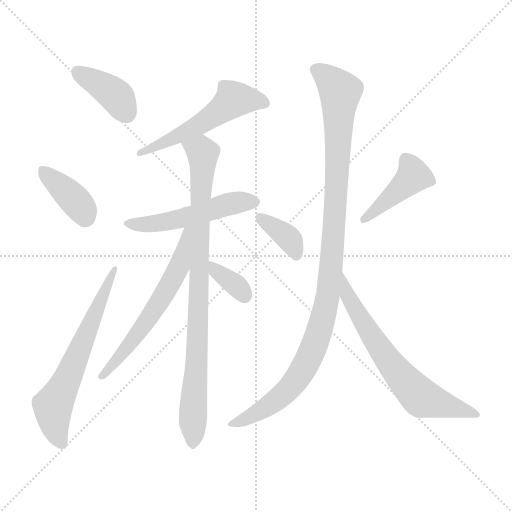
t = 0.00 s
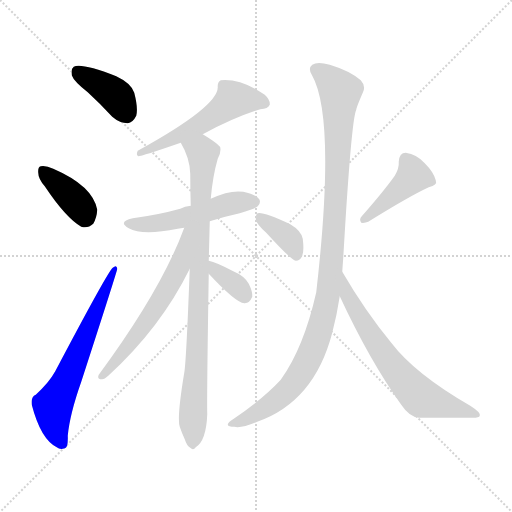
t = 1.77 s
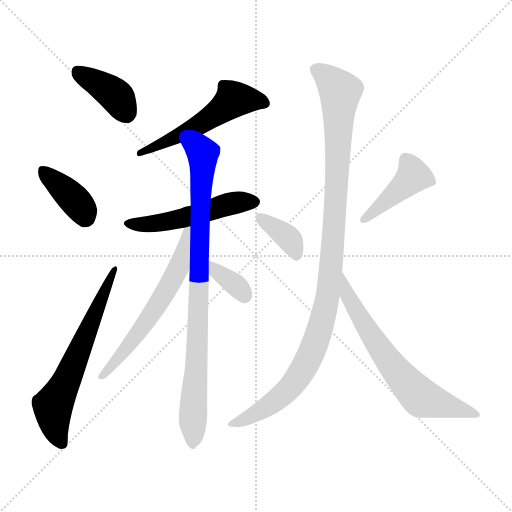
t = 3.55 s
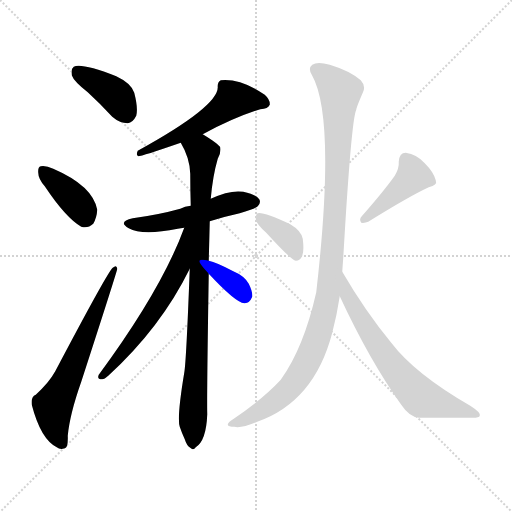
t = 5.32 s
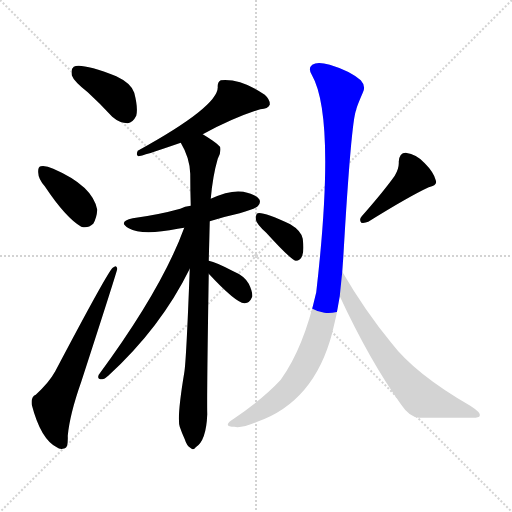
t = 7.09 s
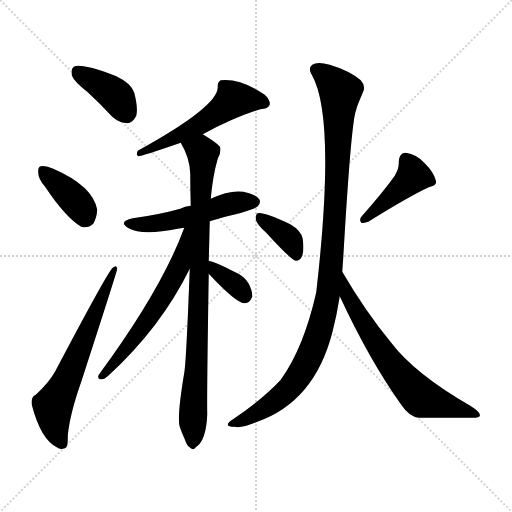
t = 8.87 s

The animated SVG that drew these frames (rendered in a browser with its animation timeline set to each time). Animation: 12 CSS @keyframes rules; one cycle of 8.87 s.

<svg version="1.1" viewBox="0 0 1024 1024" xmlns="http://www.w3.org/2000/svg">
  <g stroke="lightgray" stroke-dasharray="1,1" stroke-width="1" transform="scale(4, 4)">
    <line x1="0" y1="0" x2="256" y2="256"></line>
    <line x1="256" y1="0" x2="0" y2="256"></line>
    <line x1="128" y1="0" x2="128" y2="256"></line>
    <line x1="0" y1="128" x2="256" y2="128"></line>
  </g>
<g transform="scale(1, -1) translate(0, -900)">
   <style type="text/css">
    @keyframes keyframes0 {
      from {
       stroke: blue;
       stroke-dashoffset: 391;
       stroke-width: 128;
       }
       56% {
       animation-timing-function: step-end;
       stroke: blue;
       stroke-dashoffset: 0;
       stroke-width: 128;
       }
       to {
       stroke: black;
       stroke-width: 1024;
       }
       }
       #make-me-a-hanzi-animation-0 {
         animation: keyframes0 0.568197s both;
         animation-delay: 0.000000s;
         animation-timing-function: linear;
       }
    @keyframes keyframes1 {
      from {
       stroke: blue;
       stroke-dashoffset: 381;
       stroke-width: 128;
       }
       55% {
       animation-timing-function: step-end;
       stroke: blue;
       stroke-dashoffset: 0;
       stroke-width: 128;
       }
       to {
       stroke: black;
       stroke-width: 1024;
       }
       }
       #make-me-a-hanzi-animation-1 {
         animation: keyframes1 0.560059s both;
         animation-delay: 0.568197s;
         animation-timing-function: linear;
       }
    @keyframes keyframes2 {
      from {
       stroke: blue;
       stroke-dashoffset: 634;
       stroke-width: 128;
       }
       67% {
       animation-timing-function: step-end;
       stroke: blue;
       stroke-dashoffset: 0;
       stroke-width: 128;
       }
       to {
       stroke: black;
       stroke-width: 1024;
       }
       }
       #make-me-a-hanzi-animation-2 {
         animation: keyframes2 0.765951s both;
         animation-delay: 1.128255s;
         animation-timing-function: linear;
       }
    @keyframes keyframes3 {
      from {
       stroke: blue;
       stroke-dashoffset: 545;
       stroke-width: 128;
       }
       64% {
       animation-timing-function: step-end;
       stroke: blue;
       stroke-dashoffset: 0;
       stroke-width: 128;
       }
       to {
       stroke: black;
       stroke-width: 1024;
       }
       }
       #make-me-a-hanzi-animation-3 {
         animation: keyframes3 0.693522s both;
         animation-delay: 1.894206s;
         animation-timing-function: linear;
       }
    @keyframes keyframes4 {
      from {
       stroke: blue;
       stroke-dashoffset: 509;
       stroke-width: 128;
       }
       62% {
       animation-timing-function: step-end;
       stroke: blue;
       stroke-dashoffset: 0;
       stroke-width: 128;
       }
       to {
       stroke: black;
       stroke-width: 1024;
       }
       }
       #make-me-a-hanzi-animation-4 {
         animation: keyframes4 0.664225s both;
         animation-delay: 2.587728s;
         animation-timing-function: linear;
       }
    @keyframes keyframes5 {
      from {
       stroke: blue;
       stroke-dashoffset: 874;
       stroke-width: 128;
       }
       74% {
       animation-timing-function: step-end;
       stroke: blue;
       stroke-dashoffset: 0;
       stroke-width: 128;
       }
       to {
       stroke: black;
       stroke-width: 1024;
       }
       }
       #make-me-a-hanzi-animation-5 {
         animation: keyframes5 0.961263s both;
         animation-delay: 3.251953s;
         animation-timing-function: linear;
       }
    @keyframes keyframes6 {
      from {
       stroke: blue;
       stroke-dashoffset: 596;
       stroke-width: 128;
       }
       66% {
       animation-timing-function: step-end;
       stroke: blue;
       stroke-dashoffset: 0;
       stroke-width: 128;
       }
       to {
       stroke: black;
       stroke-width: 1024;
       }
       }
       #make-me-a-hanzi-animation-6 {
         animation: keyframes6 0.735026s both;
         animation-delay: 4.213216s;
         animation-timing-function: linear;
       }
    @keyframes keyframes7 {
      from {
       stroke: blue;
       stroke-dashoffset: 352;
       stroke-width: 128;
       }
       53% {
       animation-timing-function: step-end;
       stroke: blue;
       stroke-dashoffset: 0;
       stroke-width: 128;
       }
       to {
       stroke: black;
       stroke-width: 1024;
       }
       }
       #make-me-a-hanzi-animation-7 {
         animation: keyframes7 0.536458s both;
         animation-delay: 4.948242s;
         animation-timing-function: linear;
       }
    @keyframes keyframes8 {
      from {
       stroke: blue;
       stroke-dashoffset: 367;
       stroke-width: 128;
       }
       54% {
       animation-timing-function: step-end;
       stroke: blue;
       stroke-dashoffset: 0;
       stroke-width: 128;
       }
       to {
       stroke: black;
       stroke-width: 1024;
       }
       }
       #make-me-a-hanzi-animation-8 {
         animation: keyframes8 0.548665s both;
         animation-delay: 5.484701s;
         animation-timing-function: linear;
       }
    @keyframes keyframes9 {
      from {
       stroke: blue;
       stroke-dashoffset: 422;
       stroke-width: 128;
       }
       58% {
       animation-timing-function: step-end;
       stroke: blue;
       stroke-dashoffset: 0;
       stroke-width: 128;
       }
       to {
       stroke: black;
       stroke-width: 1024;
       }
       }
       #make-me-a-hanzi-animation-9 {
         animation: keyframes9 0.593424s both;
         animation-delay: 6.033366s;
         animation-timing-function: linear;
       }
    @keyframes keyframes10 {
      from {
       stroke: blue;
       stroke-dashoffset: 1070;
       stroke-width: 128;
       }
       78% {
       animation-timing-function: step-end;
       stroke: blue;
       stroke-dashoffset: 0;
       stroke-width: 128;
       }
       to {
       stroke: black;
       stroke-width: 1024;
       }
       }
       #make-me-a-hanzi-animation-10 {
         animation: keyframes10 1.120768s both;
         animation-delay: 6.626790s;
         animation-timing-function: linear;
       }
    @keyframes keyframes11 {
      from {
       stroke: blue;
       stroke-dashoffset: 671;
       stroke-width: 128;
       }
       69% {
       animation-timing-function: step-end;
       stroke: blue;
       stroke-dashoffset: 0;
       stroke-width: 128;
       }
       to {
       stroke: black;
       stroke-width: 1024;
       }
       }
       #make-me-a-hanzi-animation-11 {
         animation: keyframes11 0.796061s both;
         animation-delay: 7.747559s;
         animation-timing-function: linear;
       }
</style>
<path d="M 175.5 715.5 Q 199.5 693.5 224.5 666.5 Q 239.5 653.5 255.5 653.5 Q 265.5 654.5 272.5 668.5 Q 276.5 683.5 268.5 714.5 Q 262.5 733.5 232.5 747.5 Q 162.5 774.5 147.5 766.5 Q 141.5 762.5 143.5 749.5 Q 147.5 737.5 175.5 715.5 Z" fill="lightgray"></path> 
<path d="M 89.5 527.5 Q 131.5 464.5 162.5 446.5 Q 175.5 442.5 186.5 452.5 Q 193.5 464.5 194.5 480.5 Q 185.5 528.5 106.5 562.5 Q 91.5 569.5 81.5 567.5 Q 75.5 566.5 76.5 554.5 Q 76.5 542.5 89.5 527.5 Z" fill="lightgray"></path> 
<path d="M 71.5 110.5 Q 61.5 106.5 63.5 90.5 Q 81.5 21.5 113.5 5.5 Q 120.5 -0.5 129.5 3.5 Q 136.5 4.5 135.5 28.5 Q 139.5 71.5 162.5 136.5 Q 234.5 358.5 234.5 362.5 Q 233.5 371.5 225.5 364.5 Q 216.5 358.5 110.5 157.5 Q 98.5 135.5 71.5 110.5 Z" fill="lightgray"></path> 
<path d="M 405.5 631.5 Q 468.5 665.5 520.5 681.5 Q 536.5 682.5 539.5 690.5 Q 540.5 700.5 529.5 710.5 Q 481.5 743.5 441.5 739.5 Q 434.5 735.5 435.5 725.5 Q 435.5 686.5 275.5 598.5 Q 271.5 589.5 276.5 587.5 Q 283.5 587.5 361.5 614.5 L 405.5 631.5 Z" fill="lightgray"></path> 
<path d="M 419.5 457.5 Q 447.5 466.5 479.5 473.5 Q 510.5 482.5 515.5 487.5 Q 522.5 494.5 518.5 501.5 Q 511.5 511.5 486.5 516.5 Q 459.5 520.5 421.5 502.5 L 381.5 488.5 Q 369.5 487.5 360.5 482.5 Q 317.5 470.5 265.5 463.5 Q 234.5 456.5 257.5 443.5 Q 284.5 428.5 355.5 442.5 Q 361.5 443.5 368.5 444.5 L 419.5 457.5 Z" fill="lightgray"></path> 
<path d="M 417.5 378.5 Q 418.5 415.5 419.5 457.5 L 421.5 502.5 Q 425.5 548.5 435.5 582.5 Q 442.5 594.5 440.5 605.5 Q 436.5 612.5 405.5 631.5 C 380.5 647.5 347.5 641.5 361.5 614.5 Q 379.5 584.5 380.5 552.5 Q 380.5 521.5 381.5 488.5 L 379.5 362.5 Q 372.5 176.5 368.5 154.5 Q 353.5 64.5 359.5 46.5 Q 363.5 34.5 369.5 21.5 Q 373.5 8.5 380.5 4.5 Q 386.5 -1.5 391.5 5.5 Q 412.5 18.5 414.5 71.5 Q 413.5 104.5 417.5 352.5 L 417.5 378.5 Z" fill="lightgray"></path> 
<path d="M 368.5 444.5 Q 323.5 321.5 197.5 150.5 Q 193.5 141.5 203.5 141.5 Q 207.5 140.5 216.5 148.5 Q 321.5 244.5 379.5 362.5 C 432.5 469.5 379.5 472.5 368.5 444.5 Z" fill="lightgray"></path> 
<path d="M 417.5 352.5 Q 471.5 294.5 488.5 293.5 Q 498.5 292.5 504.5 306.5 Q 505.5 316.5 497.5 332.5 Q 488.5 348.5 466.5 357.5 Q 432.5 375.5 417.5 378.5 C 388.5 385.5 397.5 374.5 417.5 352.5 Z" fill="lightgray"></path> 
<path d="M 532.5 434.5 Q 581.5 380.5 591.5 378.5 Q 600.5 378.5 604.5 388.5 Q 608.5 398.5 605.5 422.5 Q 602.5 438.5 580.5 451.5 Q 526.5 476.5 515.5 473.5 Q 511.5 472.5 511.5 461.5 Q 512.5 452.5 532.5 434.5 Z" fill="lightgray"></path> 
<path d="M 789.5 548.5 Q 767.5 517.5 723.5 467.5 Q 717.5 461.5 722.5 454.5 Q 729.5 453.5 736.5 456.5 Q 818.5 507.5 857.5 525.5 Q 875.5 529.5 871.5 539.5 Q 867.5 555.5 849.5 573.5 Q 833.5 591.5 811.5 594.5 Q 798.5 594.5 797.5 576.5 Q 798.5 563.5 789.5 548.5 Z" fill="lightgray"></path> 
<path d="M 684.5 356.5 Q 685.5 371.5 686.5 384.5 Q 702.5 660.5 712.5 680.5 Q 712.5 684.5 725.5 714.5 Q 732.5 727.5 721.5 739.5 Q 699.5 758.5 659.5 770.5 Q 634.5 777.5 624.5 770.5 Q 615.5 763.5 623.5 750.5 Q 672.5 665.5 632.5 315.5 Q 607.5 204.5 561.5 140.5 Q 527.5 103.5 467.5 62.5 Q 455.5 55.5 455.5 50.5 Q 456.5 46.5 468.5 46.5 Q 481.5 42.5 514.5 56.5 Q 628.5 96.5 664.5 234.5 Q 673.5 268.5 679.5 307.5 L 684.5 356.5 Z" fill="lightgray"></path> 
<path d="M 679.5 307.5 Q 739.5 178.5 802.5 90.5 Q 818.5 66.5 837.5 64.5 Q 892.5 64.5 939.5 64.5 Q 958.5 63.5 959.5 68.5 Q 962.5 74.5 940.5 88.5 Q 829.5 152.5 782.5 214.5 Q 730.5 277.5 684.5 356.5 C 669.5 382.5 666.5 334.5 679.5 307.5 Z" fill="lightgray"></path> 
      <clipPath id="make-me-a-hanzi-clip-0">
      <path d="M 175.5 715.5 Q 199.5 693.5 224.5 666.5 Q 239.5 653.5 255.5 653.5 Q 265.5 654.5 272.5 668.5 Q 276.5 683.5 268.5 714.5 Q 262.5 733.5 232.5 747.5 Q 162.5 774.5 147.5 766.5 Q 141.5 762.5 143.5 749.5 Q 147.5 737.5 175.5 715.5 Z" fill="lightgray"></path>
      </clipPath>
      <path clip-path="url(#make-me-a-hanzi-clip-0)" d="M 153.5 758.5 L 230.5 709.5 L 252.5 671.5 " fill="none" id="make-me-a-hanzi-animation-0" stroke-dasharray="263 526" stroke-linecap="round"></path>

      <clipPath id="make-me-a-hanzi-clip-1">
      <path d="M 89.5 527.5 Q 131.5 464.5 162.5 446.5 Q 175.5 442.5 186.5 452.5 Q 193.5 464.5 194.5 480.5 Q 185.5 528.5 106.5 562.5 Q 91.5 569.5 81.5 567.5 Q 75.5 566.5 76.5 554.5 Q 76.5 542.5 89.5 527.5 Z" fill="lightgray"></path>
      </clipPath>
      <path clip-path="url(#make-me-a-hanzi-clip-1)" d="M 86.5 557.5 L 133.5 516.5 L 170.5 466.5 " fill="none" id="make-me-a-hanzi-animation-1" stroke-dasharray="253 506" stroke-linecap="round"></path>

      <clipPath id="make-me-a-hanzi-clip-2">
      <path d="M 71.5 110.5 Q 61.5 106.5 63.5 90.5 Q 81.5 21.5 113.5 5.5 Q 120.5 -0.5 129.5 3.5 Q 136.5 4.5 135.5 28.5 Q 139.5 71.5 162.5 136.5 Q 234.5 358.5 234.5 362.5 Q 233.5 371.5 225.5 364.5 Q 216.5 358.5 110.5 157.5 Q 98.5 135.5 71.5 110.5 Z" fill="lightgray"></path>
      </clipPath>
      <path clip-path="url(#make-me-a-hanzi-clip-2)" d="M 123.5 13.5 L 109.5 49.5 L 106.5 86.5 L 229.5 362.5 " fill="none" id="make-me-a-hanzi-animation-2" stroke-dasharray="506 1012" stroke-linecap="round"></path>

      <clipPath id="make-me-a-hanzi-clip-3">
      <path d="M 405.5 631.5 Q 468.5 665.5 520.5 681.5 Q 536.5 682.5 539.5 690.5 Q 540.5 700.5 529.5 710.5 Q 481.5 743.5 441.5 739.5 Q 434.5 735.5 435.5 725.5 Q 435.5 686.5 275.5 598.5 Q 271.5 589.5 276.5 587.5 Q 283.5 587.5 361.5 614.5 L 405.5 631.5 Z" fill="lightgray"></path>
      </clipPath>
      <path clip-path="url(#make-me-a-hanzi-clip-3)" d="M 529.5 693.5 L 511.5 700.5 L 466.5 701.5 L 391.5 646.5 L 345.5 620.5 L 313.5 612.5 L 307.5 603.5 L 287.5 604.5 L 277.5 593.5 " fill="none" id="make-me-a-hanzi-animation-3" stroke-dasharray="417 834" stroke-linecap="round"></path>

      <clipPath id="make-me-a-hanzi-clip-4">
      <path d="M 419.5 457.5 Q 447.5 466.5 479.5 473.5 Q 510.5 482.5 515.5 487.5 Q 522.5 494.5 518.5 501.5 Q 511.5 511.5 486.5 516.5 Q 459.5 520.5 421.5 502.5 L 381.5 488.5 Q 369.5 487.5 360.5 482.5 Q 317.5 470.5 265.5 463.5 Q 234.5 456.5 257.5 443.5 Q 284.5 428.5 355.5 442.5 Q 361.5 443.5 368.5 444.5 L 419.5 457.5 Z" fill="lightgray"></path>
      </clipPath>
      <path clip-path="url(#make-me-a-hanzi-clip-4)" d="M 259.5 454.5 L 325.5 454.5 L 461.5 492.5 L 507.5 496.5 " fill="none" id="make-me-a-hanzi-animation-4" stroke-dasharray="381 762" stroke-linecap="round"></path>

      <clipPath id="make-me-a-hanzi-clip-5">
      <path d="M 417.5 378.5 Q 418.5 415.5 419.5 457.5 L 421.5 502.5 Q 425.5 548.5 435.5 582.5 Q 442.5 594.5 440.5 605.5 Q 436.5 612.5 405.5 631.5 C 380.5 647.5 347.5 641.5 361.5 614.5 Q 379.5 584.5 380.5 552.5 Q 380.5 521.5 381.5 488.5 L 379.5 362.5 Q 372.5 176.5 368.5 154.5 Q 353.5 64.5 359.5 46.5 Q 363.5 34.5 369.5 21.5 Q 373.5 8.5 380.5 4.5 Q 386.5 -1.5 391.5 5.5 Q 412.5 18.5 414.5 71.5 Q 413.5 104.5 417.5 352.5 L 417.5 378.5 Z" fill="lightgray"></path>
      </clipPath>
      <path clip-path="url(#make-me-a-hanzi-clip-5)" d="M 370.5 611.5 L 405.5 593.5 L 385.5 15.5 " fill="none" id="make-me-a-hanzi-animation-5" stroke-dasharray="746 1492" stroke-linecap="round"></path>

      <clipPath id="make-me-a-hanzi-clip-6">
      <path d="M 368.5 444.5 Q 323.5 321.5 197.5 150.5 Q 193.5 141.5 203.5 141.5 Q 207.5 140.5 216.5 148.5 Q 321.5 244.5 379.5 362.5 C 432.5 469.5 379.5 472.5 368.5 444.5 Z" fill="lightgray"></path>
      </clipPath>
      <path clip-path="url(#make-me-a-hanzi-clip-6)" d="M 376.5 440.5 L 359.5 369.5 L 328.5 311.5 L 277.5 235.5 L 207.5 150.5 " fill="none" id="make-me-a-hanzi-animation-6" stroke-dasharray="468 936" stroke-linecap="round"></path>

      <clipPath id="make-me-a-hanzi-clip-7">
      <path d="M 417.5 352.5 Q 471.5 294.5 488.5 293.5 Q 498.5 292.5 504.5 306.5 Q 505.5 316.5 497.5 332.5 Q 488.5 348.5 466.5 357.5 Q 432.5 375.5 417.5 378.5 C 388.5 385.5 397.5 374.5 417.5 352.5 Z" fill="lightgray"></path>
      </clipPath>
      <path clip-path="url(#make-me-a-hanzi-clip-7)" d="M 420.5 372.5 L 436.5 353.5 L 477.5 324.5 L 489.5 307.5 " fill="none" id="make-me-a-hanzi-animation-7" stroke-dasharray="224 448" stroke-linecap="round"></path>

      <clipPath id="make-me-a-hanzi-clip-8">
      <path d="M 532.5 434.5 Q 581.5 380.5 591.5 378.5 Q 600.5 378.5 604.5 388.5 Q 608.5 398.5 605.5 422.5 Q 602.5 438.5 580.5 451.5 Q 526.5 476.5 515.5 473.5 Q 511.5 472.5 511.5 461.5 Q 512.5 452.5 532.5 434.5 Z" fill="lightgray"></path>
      </clipPath>
      <path clip-path="url(#make-me-a-hanzi-clip-8)" d="M 518.5 465.5 L 572.5 427.5 L 592.5 387.5 " fill="none" id="make-me-a-hanzi-animation-8" stroke-dasharray="239 478" stroke-linecap="round"></path>

      <clipPath id="make-me-a-hanzi-clip-9">
      <path d="M 789.5 548.5 Q 767.5 517.5 723.5 467.5 Q 717.5 461.5 722.5 454.5 Q 729.5 453.5 736.5 456.5 Q 818.5 507.5 857.5 525.5 Q 875.5 529.5 871.5 539.5 Q 867.5 555.5 849.5 573.5 Q 833.5 591.5 811.5 594.5 Q 798.5 594.5 797.5 576.5 Q 798.5 563.5 789.5 548.5 Z" fill="lightgray"></path>
      </clipPath>
      <path clip-path="url(#make-me-a-hanzi-clip-9)" d="M 859.5 537.5 L 826.5 548.5 L 728.5 460.5 " fill="none" id="make-me-a-hanzi-animation-9" stroke-dasharray="294 588" stroke-linecap="round"></path>

      <clipPath id="make-me-a-hanzi-clip-10">
      <path d="M 684.5 356.5 Q 685.5 371.5 686.5 384.5 Q 702.5 660.5 712.5 680.5 Q 712.5 684.5 725.5 714.5 Q 732.5 727.5 721.5 739.5 Q 699.5 758.5 659.5 770.5 Q 634.5 777.5 624.5 770.5 Q 615.5 763.5 623.5 750.5 Q 672.5 665.5 632.5 315.5 Q 607.5 204.5 561.5 140.5 Q 527.5 103.5 467.5 62.5 Q 455.5 55.5 455.5 50.5 Q 456.5 46.5 468.5 46.5 Q 481.5 42.5 514.5 56.5 Q 628.5 96.5 664.5 234.5 Q 673.5 268.5 679.5 307.5 L 684.5 356.5 Z" fill="lightgray"></path>
      </clipPath>
      <path clip-path="url(#make-me-a-hanzi-clip-10)" d="M 633.5 760.5 L 680.5 716.5 L 668.5 427.5 L 648.5 274.5 L 617.5 183.5 L 590.5 136.5 L 540.5 90.5 L 462.5 50.5 " fill="none" id="make-me-a-hanzi-animation-10" stroke-dasharray="942 1884" stroke-linecap="round"></path>

      <clipPath id="make-me-a-hanzi-clip-11">
      <path d="M 679.5 307.5 Q 739.5 178.5 802.5 90.5 Q 818.5 66.5 837.5 64.5 Q 892.5 64.5 939.5 64.5 Q 958.5 63.5 959.5 68.5 Q 962.5 74.5 940.5 88.5 Q 829.5 152.5 782.5 214.5 Q 730.5 277.5 684.5 356.5 C 669.5 382.5 666.5 334.5 679.5 307.5 Z" fill="lightgray"></path>
      </clipPath>
      <path clip-path="url(#make-me-a-hanzi-clip-11)" d="M 698.5 330.5 L 696.5 277.5 L 721.5 274.5 L 738.5 224.5 L 748.5 223.5 L 774.5 173.5 L 808.5 145.5 L 811.5 130.5 L 864.5 91.5 L 907.5 92.5 L 915.5 77.5 L 947.5 76.5 " fill="none" id="make-me-a-hanzi-animation-11" stroke-dasharray="543 1086" stroke-linecap="round"></path>

</g>
</svg>
